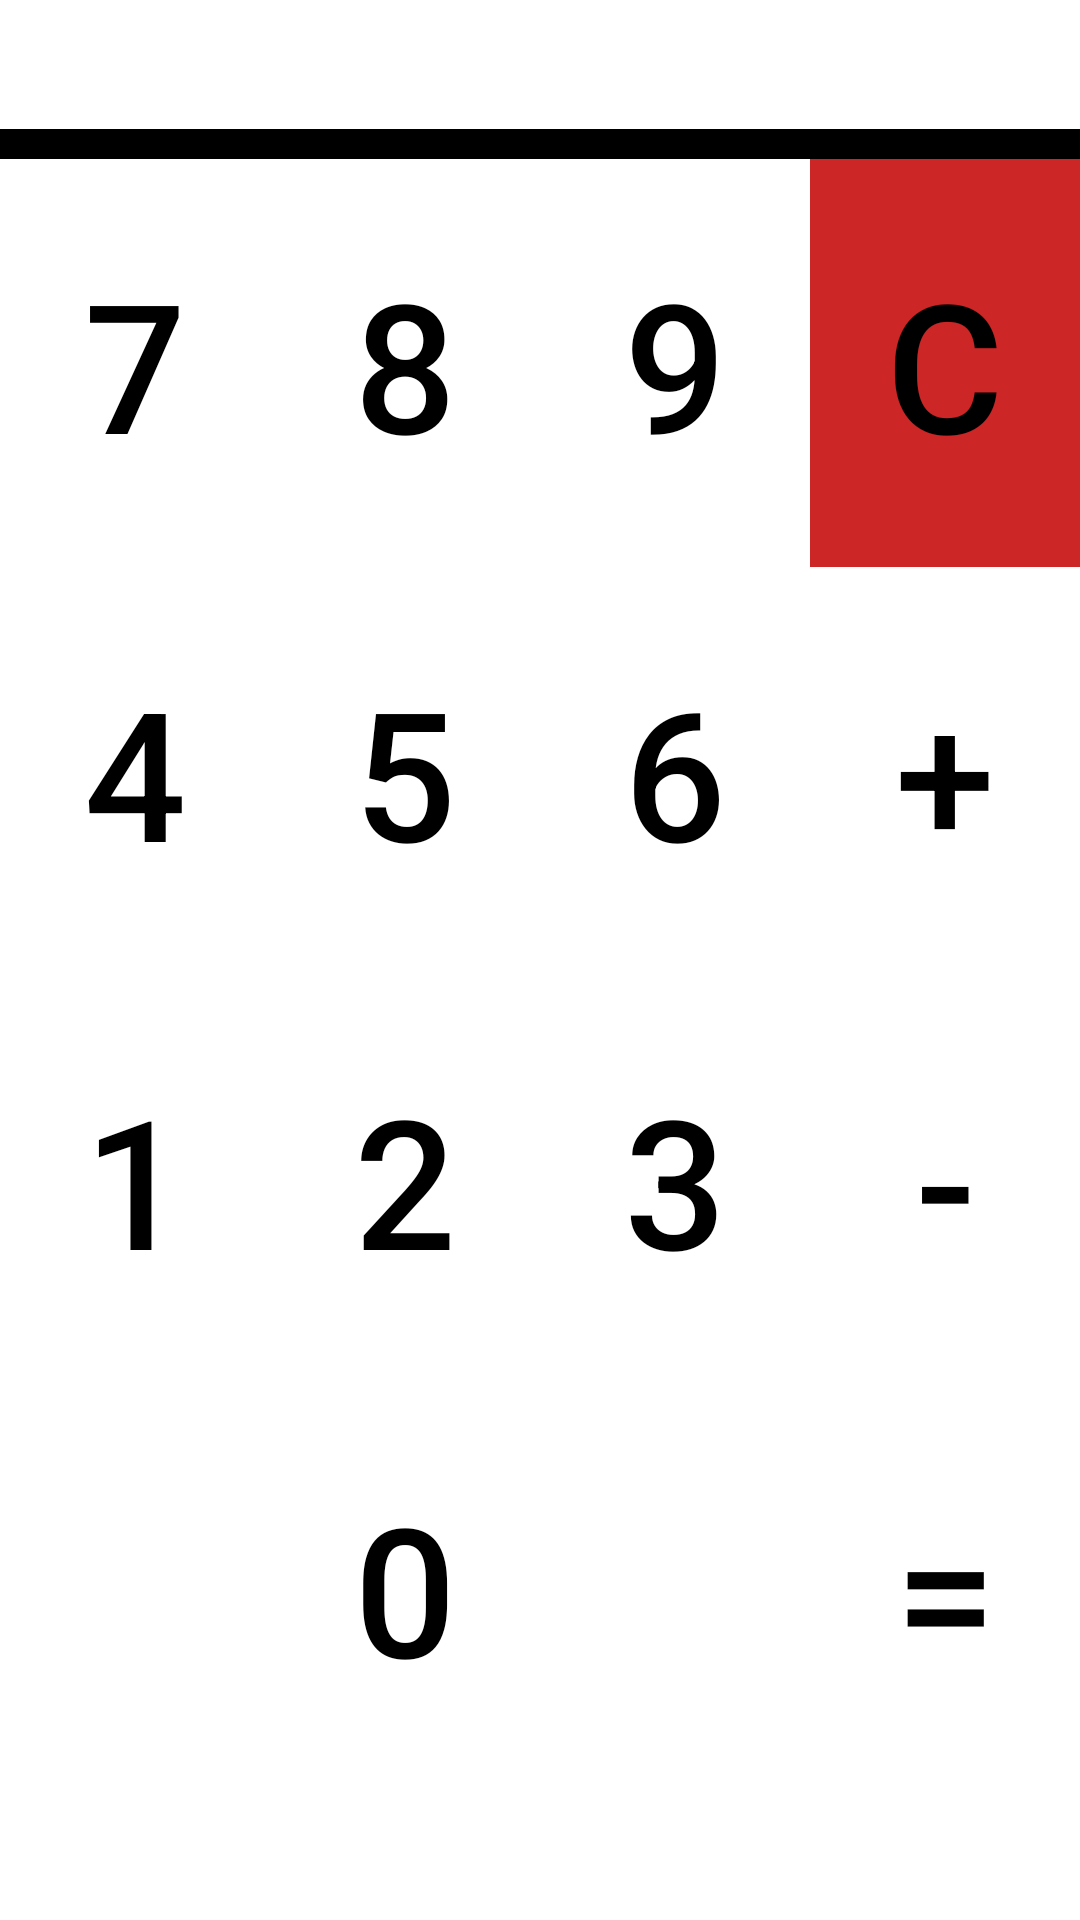

The Android layout XML behind this screen, and the referenced resources:
<!-- AndroidManifest.xml: application theme AppTheme -->
<!-- res/layout/fragment_decimal.xml -->
<?xml version="1.0" encoding="utf-8"?>
<TableLayout xmlns:android="http://schemas.android.com/apk/res/android"
    android:layout_width="match_parent"
    android:layout_height="match_parent"
    android:background="@color/buttonBackground"
    android:gravity="center">

    <View
        android:layout_width="match_parent"
        android:layout_height="10dp"
        android:background="#000000" />

    <TableRow
        android:layout_width="match_parent"
        android:layout_height="wrap_content"
        android:gravity="center"
        android:orientation="horizontal">

        <Button
            android:id="@+id/button7"
            style="@style/ButtonStyle"
            android:layout_width="wrap_content"
            android:layout_height="wrap_content"
            android:layout_weight="1"
            android:text="@string/number7" />

        <Button
            android:id="@+id/button8"
            style="@style/ButtonStyle"
            android:layout_width="wrap_content"
            android:layout_height="wrap_content"
            android:layout_weight="1"
            android:text="@string/number8" />

        <Button
            android:id="@+id/button9"
            style="@style/ButtonStyle"
            android:layout_width="wrap_content"
            android:layout_height="wrap_content"
            android:layout_weight="1"
            android:text="@string/number9" />

        <Button
            android:id="@+id/clearButton"
            style="@style/ButtonStyle"
            android:layout_width="wrap_content"
            android:layout_height="wrap_content"
            android:layout_weight="1"
            android:background="@color/clearButtonColor"
            android:text="@string/clearSign" />

    </TableRow>

    <TableRow
        android:layout_width="match_parent"
        android:layout_height="wrap_content"
        android:gravity="center"
        android:orientation="horizontal">

        <Button
            android:id="@+id/button4"
            style="@style/ButtonStyle"
            android:layout_width="wrap_content"
            android:layout_height="wrap_content"
            android:layout_weight="1"
            android:text="@string/number4" />

        <Button
            android:id="@+id/button5"
            style="@style/ButtonStyle"
            android:layout_width="wrap_content"
            android:layout_height="wrap_content"
            android:layout_weight="1"
            android:text="@string/number5" />

        <Button
            android:id="@+id/button6"
            style="@style/ButtonStyle"
            android:layout_width="wrap_content"
            android:layout_height="wrap_content"
            android:layout_weight="1"
            android:text="@string/number6" />

        <Button
            android:id="@+id/plusButton"
            style="@style/ButtonStyle"
            android:layout_width="wrap_content"
            android:layout_height="wrap_content"
            android:layout_weight="1"
            android:text="@string/plusSign" />

    </TableRow>

    <TableRow
        android:layout_width="match_parent"
        android:layout_height="wrap_content"
        android:gravity="center"
        android:orientation="horizontal">

        <Button
            android:id="@+id/button1"
            style="@style/ButtonStyle"
            android:layout_width="wrap_content"
            android:layout_height="wrap_content"
            android:layout_weight="1"
            android:text="@string/number1" />

        <Button
            android:id="@+id/button2"
            style="@style/ButtonStyle"
            android:layout_width="wrap_content"
            android:layout_height="wrap_content"
            android:layout_weight="1"
            android:text="@string/number2" />

        <Button
            android:id="@+id/button3"
            style="@style/ButtonStyle"
            android:layout_width="wrap_content"
            android:layout_height="wrap_content"
            android:layout_weight="1"
            android:text="@string/number3" />

        <Button
            android:id="@+id/minusButton"
            style="@style/ButtonStyle"
            android:layout_width="wrap_content"
            android:layout_height="wrap_content"
            android:layout_weight="1"
            android:text="@string/minusSign" />

    </TableRow>


    <TableRow
        android:layout_width="match_parent"
        android:layout_height="wrap_content"
        android:gravity="center"
        android:orientation="horizontal">

        <Button
            android:id="@+id/button0"
            style="@style/ButtonStyle"
            android:layout_width="0dp"
            android:layout_height="wrap_content"
            android:layout_weight="1.5"
            android:text="@string/number0" />

        <Button
            android:id="@+id/equalButton"
            style="@style/ButtonStyle"
            android:layout_width="0dp"
            android:layout_height="wrap_content"
            android:layout_weight="0.5"
            android:text="@string/equalSign" />

    </TableRow>

</TableLayout>
<!-- resources referenced by this layout -->
<resources>
  <color name="buttonBackground">#FFFFFF</color>
  <color name="clearButtonColor">#CD2626</color>
  <string name="clearSign">C</string>
  <string name="equalSign">=</string>
  <string name="minusSign">-</string>
  <string name="number0">0</string>
  <string name="number1">1</string>
  <string name="number2">2</string>
  <string name="number3">3</string>
  <string name="number4">4</string>
  <string name="number5">5</string>
  <string name="number6">6</string>
  <string name="number7">7</string>
  <string name="number8">8</string>
  <string name="number9">9</string>
  <string name="plusSign">+</string>
  <style name="ButtonStyle" parent="Widget.AppCompat.Button.Borderless">
          <item name="android:textSize">60dp</item>
          <item name="android:textColor">#000000</item>
          <item name="android:layout_gravity">center</item>
          <item name="android:paddingTop">28dp</item>
          <item name="android:paddingBottom">28dp</item>
          <item name="android:background">@color/buttonBackground</item>
          <item name="android:layout_width">160dp</item>
          <item name="android:minWidth">160dp</item>
      </style>
  <style name="AppTheme" parent="Theme.AppCompat.Light.DarkActionBar">
          
          <item name="colorPrimary">@color/colorPrimary</item>
          <item name="colorPrimaryDark">@color/colorPrimaryDark</item>
          <item name="colorAccent">@color/colorAccent</item>
      </style>
  <color name="colorPrimary">#008577</color>
  <color name="colorPrimaryDark">#00574B</color>
  <color name="colorAccent">#D81B60</color>
</resources>
